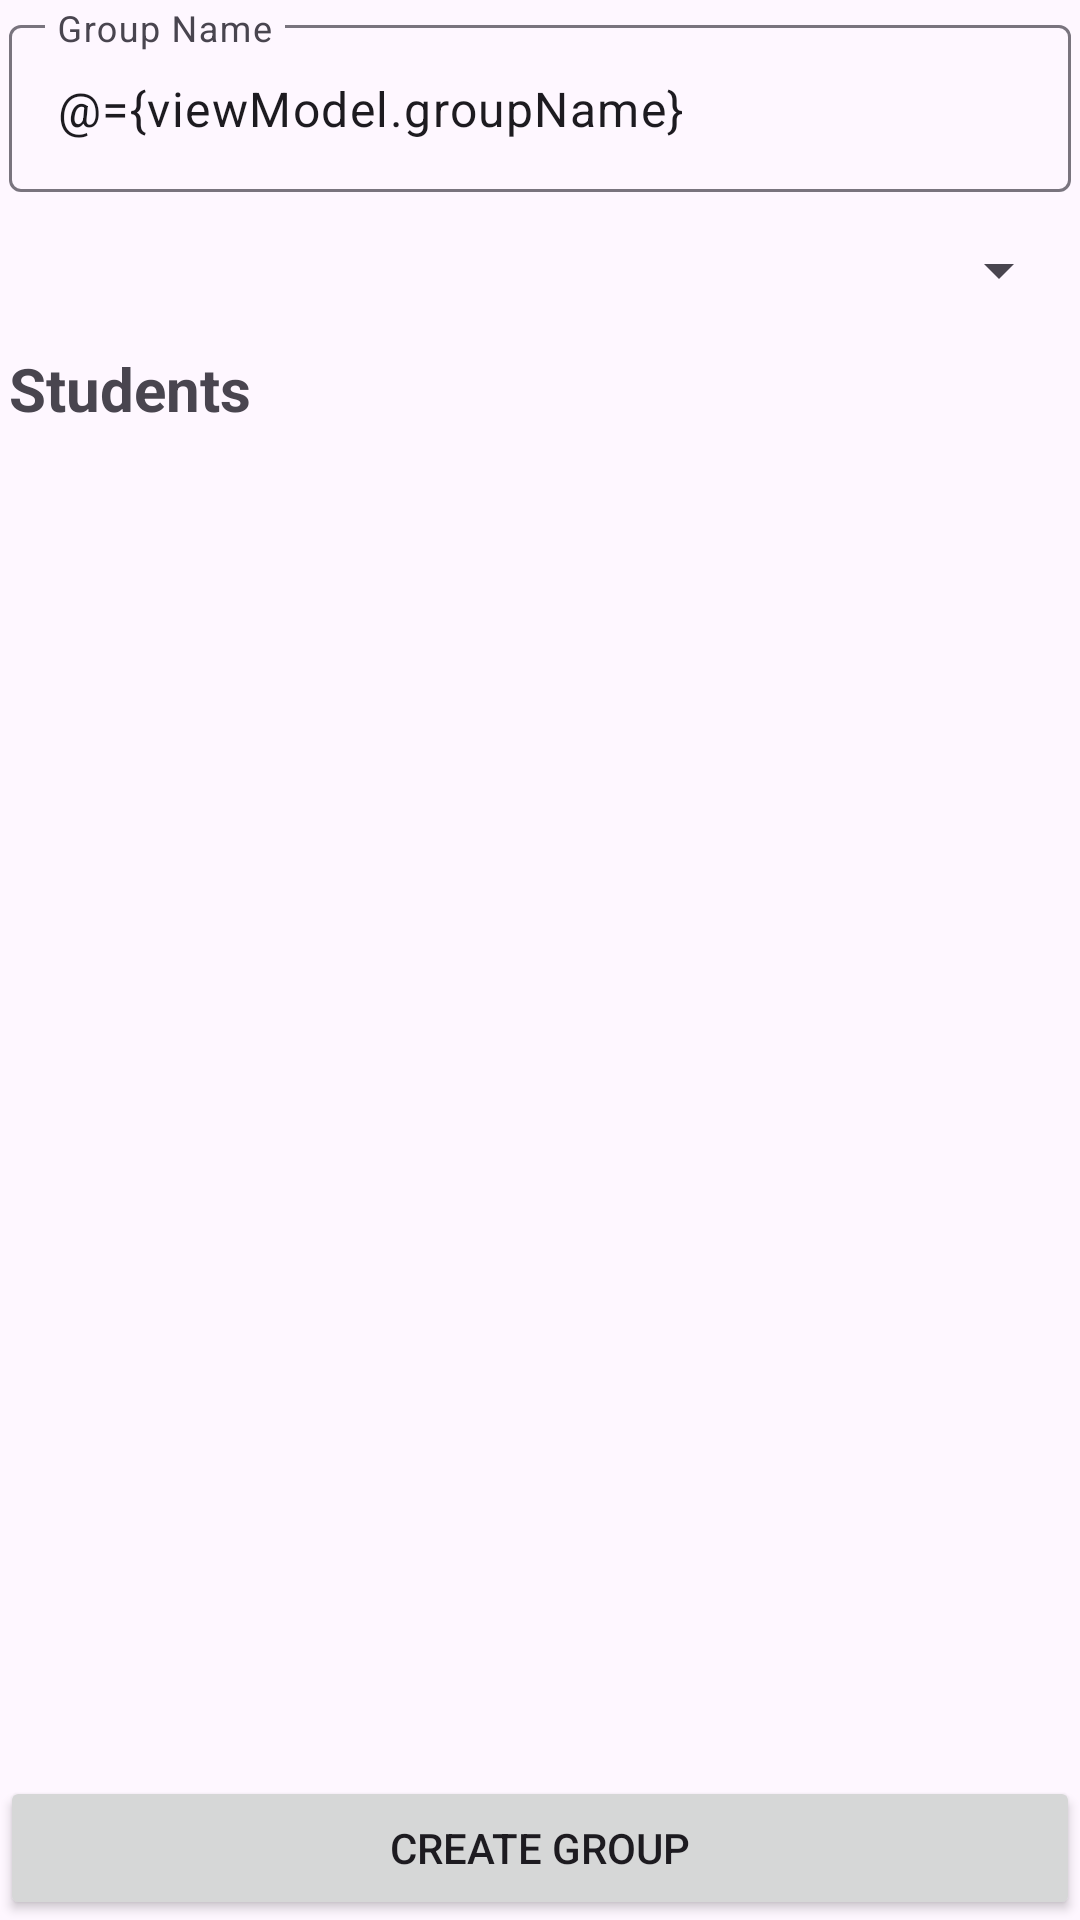

Write the Android layout XML for this screen, with the resource values it uses.
<!-- AndroidManifest.xml: application theme Theme.EduConnectV2 -->
<!-- res/layout/fragment_add_group.xml -->
<?xml version="1.0" encoding="utf-8"?>
<layout xmlns:android="http://schemas.android.com/apk/res/android"
    xmlns:tools="http://schemas.android.com/tools">

    <data>
        <variable
            name="viewModel"
            type="com.denproj.educonnectv2.viewModel.GroupViewModel" />
    </data>
    <LinearLayout
        android:layout_width="match_parent"
        android:layout_height="match_parent"
        android:orientation="vertical"
        tools:context=".ui.dashboard.group.AddGroupFragment">

        <com.google.android.material.textfield.TextInputLayout
            android:layout_width="match_parent"
            android:layout_height="wrap_content"
            android:layout_margin="3dp">

            <com.google.android.material.textfield.TextInputEditText
                android:id="@+id/groupNameField"
                android:layout_width="match_parent"
                android:layout_height="wrap_content"
                android:hint="Group Name"
                android:text="@={viewModel.groupName}"/>
        </com.google.android.material.textfield.TextInputLayout>

        <Spinner
            android:id="@+id/sectionSortSpinner"
            android:layout_width="match_parent"
            android:layout_height="40dp"
            android:layout_margin="3dp" />

        <TextView
            android:id="@+id/textView3"
            android:layout_width="match_parent"
            android:layout_height="wrap_content"
            android:layout_margin="3dp"
            android:text="Students"
            android:textSize="20sp"
            android:textStyle="bold" />

        <androidx.recyclerview.widget.RecyclerView
            android:id="@+id/studentRecyclerView"
            android:layout_width="match_parent"
            android:layout_height="match_parent"
            android:layout_margin="3dp"
            android:layout_weight="1" />

        <Button
            android:id="@+id/createGroupAction"
            android:layout_width="match_parent"
            android:layout_height="wrap_content"
            android:text="Create Group" />
    </LinearLayout>
</layout>
<!-- resources referenced by this layout -->
<resources>
  <style name="Theme.EduConnectV2" parent="Base.Theme.EduConnectV2" />
  <style name="Base.Theme.EduConnectV2" parent="Theme.Material3.DayNight.NoActionBar">
          
          
      </style>
</resources>
